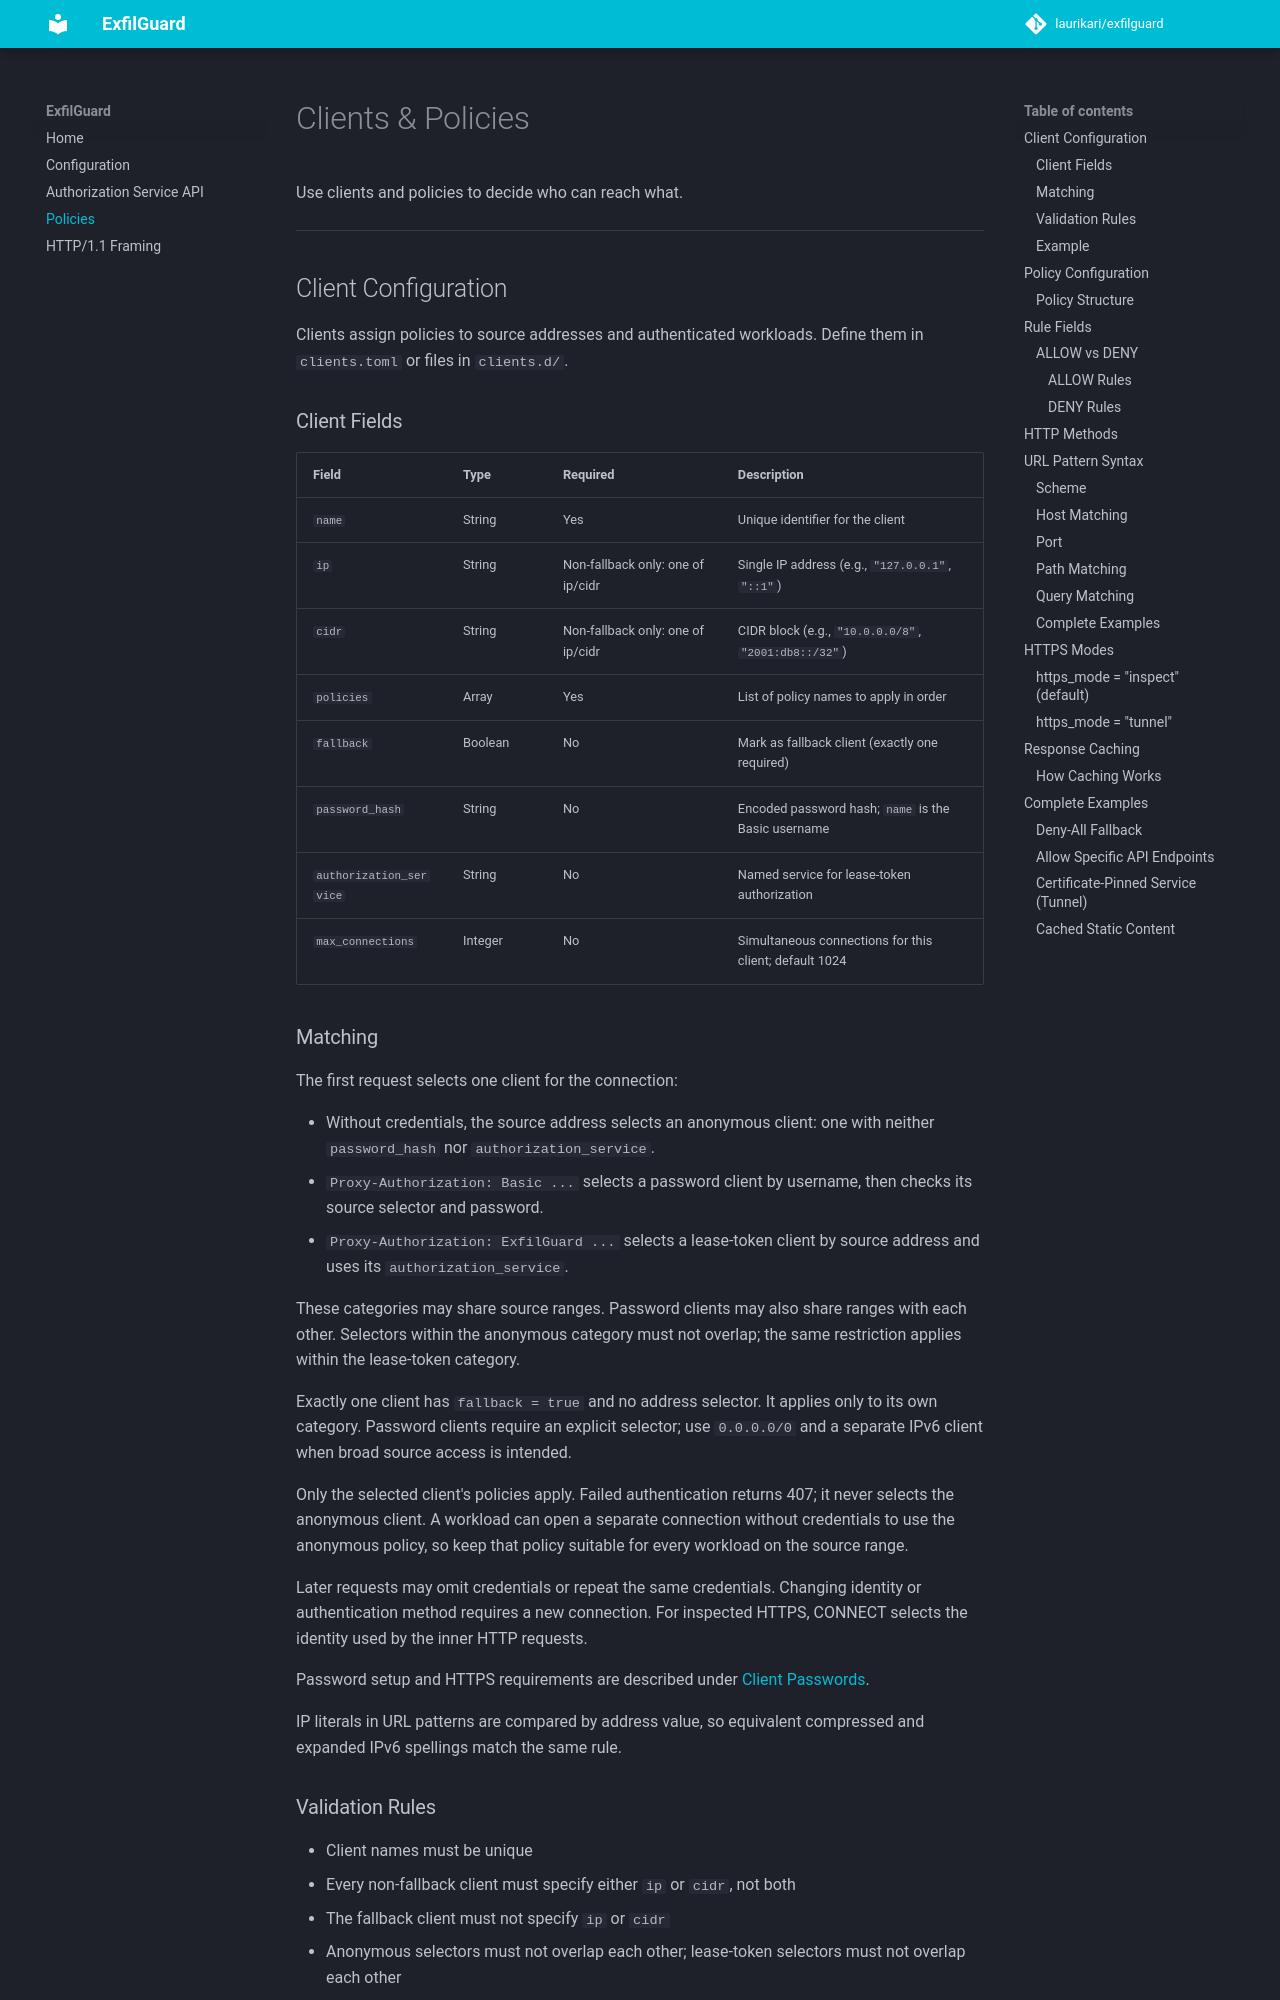

repository: laurikari/exfilguard · page: policies/index.html · generator: mkdocs

# Clients & Policies

Use clients and policies to decide who can reach what.

---

## Client Configuration

Clients assign policies to source addresses and authenticated workloads.
Define them in `clients.toml` or files in `clients.d/`.

### Client Fields

| Field | Type | Required | Description |
|-------|------|----------|-------------|
| `name` | String | Yes | Unique identifier for the client |
| `ip` | String | Non-fallback only: one of ip/cidr | Single IP address (e.g., `"127.0.0.1"`, `"::1"`) |
| `cidr` | String | Non-fallback only: one of ip/cidr | CIDR block (e.g., `"10.0.0.0/8"`, `"2001:db8::/32"`) |
| `policies` | Array | Yes | List of policy names to apply in order |
| `fallback` | Boolean | No | Mark as fallback client (exactly one required) |
| `password_hash` | String | No | Encoded password hash; `name` is the Basic username |
| `authorization_service` | String | No | Named service for lease-token authorization |
| `max_connections` | Integer | No | Simultaneous connections for this client; default 1024 |

### Matching

The first request selects one client for the connection:

- Without credentials, the source address selects an anonymous client: one
  with neither `password_hash` nor `authorization_service`.
- `Proxy-Authorization: Basic ...` selects a password client by username,
  then checks its source selector and password.
- `Proxy-Authorization: ExfilGuard ...` selects a lease-token client by source
  address and uses its `authorization_service`.

These categories may share source ranges. Password clients may also share
ranges with each other. Selectors within the anonymous category must not
overlap; the same restriction applies within the lease-token category.

Exactly one client has `fallback = true` and no address selector. It applies
only to its own category. Password clients require an explicit selector; use
`0.0.0.0/0` and a separate IPv6 client when broad source access is intended.

Only the selected client's policies apply. Failed authentication returns 407;
it never selects the anonymous client. A workload can open a separate
connection without credentials to use the anonymous policy, so keep that
policy suitable for every workload on the source range.

Later requests may omit credentials or repeat the same credentials. Changing
identity or authentication method requires a new connection. For inspected
HTTPS, CONNECT selects the identity used by the inner HTTP requests.

Password setup and HTTPS requirements are described under
[Client Passwords](configuration.md#client-passwords).

IP literals in URL patterns are compared by address value, so equivalent
compressed and expanded IPv6 spellings match the same rule.
